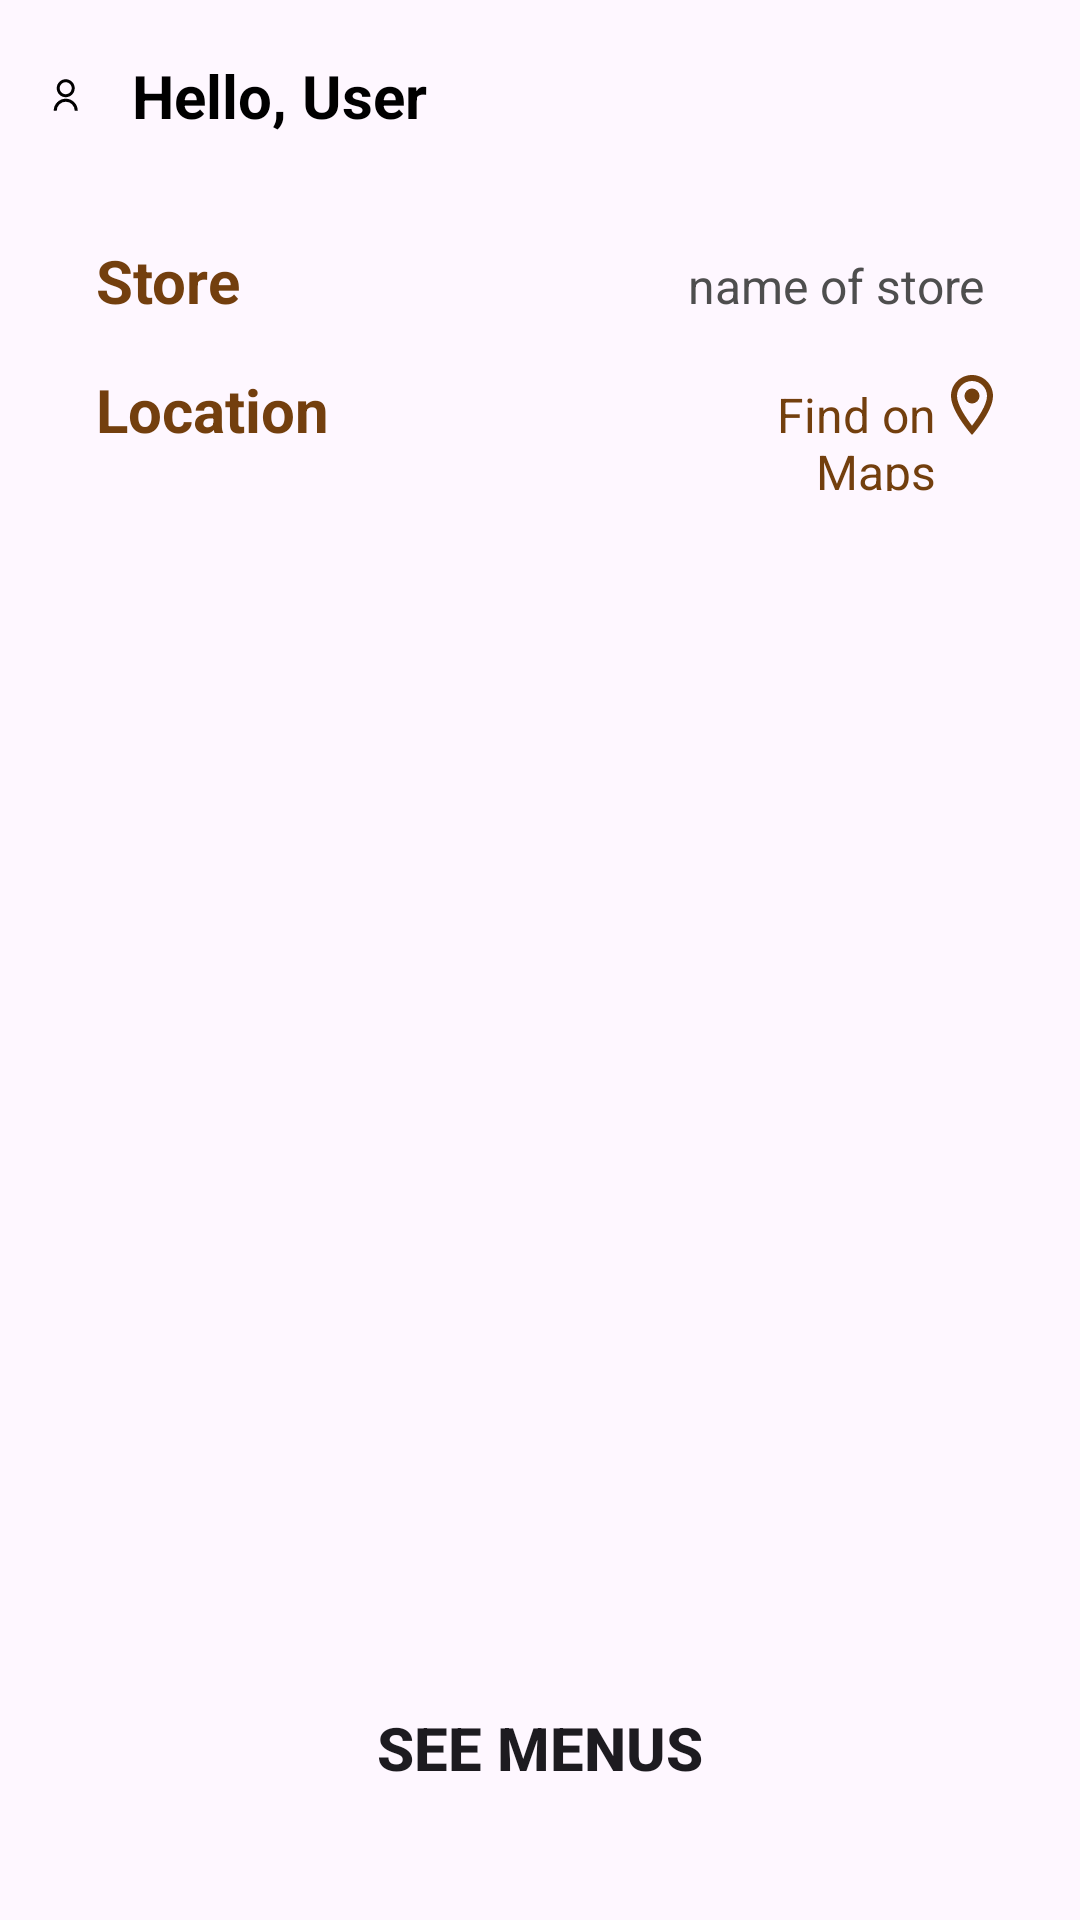

Here is an Android app screen rendered from its layout file. Give the layout XML and the strings, colors and styles it references.
<!-- AndroidManifest.xml: application theme Theme.PizzaRestaurant -->
<!-- res/layout/resto_page.xml -->
<?xml version="1.0" encoding="utf-8"?>
<androidx.constraintlayout.widget.ConstraintLayout
    xmlns:android="http://schemas.android.com/apk/res/android"
    xmlns:tools="http://schemas.android.com/tools"
    xmlns:app="http://schemas.android.com/apk/res-auto"
    android:layout_width="match_parent"
    android:layout_height="match_parent"
    tools:context=".RestoPage">

    <LinearLayout
        android:id="@+id/up_bar"
        android:layout_width="match_parent"
        android:layout_height="64dp"
        android:padding="12dp"
        app:layout_constraintTop_toTopOf="parent"
        >

        <ImageView
            android:layout_width="20dp"
            android:layout_height="20dp"
            android:layout_gravity="center_vertical"
            android:src="@drawable/ic_person"
            android:contentDescription="@string/cd_icon_profile"
            />
        <TextView
            android:id="@+id/up_bar_name"
            android:textColorHint="@color/black"
            android:layout_width="wrap_content"
            android:layout_height="wrap_content"
            android:hint="@string/hint_hello_user"
            android:textStyle="bold"
            android:textSize="20sp"
            android:layout_marginHorizontal="12dp"
            android:layout_gravity="center_vertical"
            />
    </LinearLayout>

    <ImageView
        android:id="@+id/main_image"
        android:layout_width="match_parent"
        android:layout_height="wrap_content"
        android:src="@drawable/img_resto_cihampeulas"
        android:scaleType="fitXY"
        android:adjustViewBounds="true"
        app:layout_constraintTop_toBottomOf="@+id/up_bar"
        android:contentDescription="@string/cd_image_restaurant"
        />
    <LinearLayout
        android:id="@+id/store_info"
        android:layout_width="match_parent"
        android:layout_height="wrap_content"
        android:orientation="horizontal"
        android:layout_marginHorizontal="@dimen/HorizontalMargin"
        android:layout_marginVertical="@dimen/VerticalMargin"
        app:layout_constraintTop_toBottomOf="@+id/main_image">

        <TextView
            android:id="@+id/store_label"
            android:textColor="@color/text_color"
            android:layout_width="0dp"
            android:layout_height="wrap_content"
            android:layout_weight="1"
            android:gravity="start"
            android:text="@string/label_store_text"
            android:textSize="20sp"
            android:textStyle="bold"
            android:paddingStart="8dp"
            android:paddingEnd="4dp" />

        <TextView
            android:id="@+id/store"
            android:textColor="@color/text_color"
            android:hint="@string/hint_name_of_store"
            android:layout_width="0dp"
            android:layout_height="wrap_content"
            android:layout_weight="1"
            android:gravity="end"
            android:textColorHint="@color/dark_grey"
            android:textSize="16sp"
            android:paddingStart="4dp"
            android:paddingEnd="8dp" />
    </LinearLayout>
    <LinearLayout
        android:id="@+id/location_info"
        android:layout_width="match_parent"
        android:layout_height="wrap_content"
        android:orientation="horizontal"
        android:layout_marginHorizontal="@dimen/HorizontalMargin"
        android:layout_marginVertical="@dimen/VerticalMargin"
        app:layout_constraintTop_toBottomOf="@+id/store_info">

        <TextView
            android:id="@+id/location_label"
            android:textColor="@color/text_color"
            android:layout_width="0dp"
            android:layout_height="wrap_content"
            android:layout_weight="1"
            android:gravity="start"
            android:text="@string/label_location"
            android:textSize="20sp"
            android:textStyle="bold"
            android:paddingStart="8dp"
            android:paddingEnd="4dp" />

        <TextView
            android:id="@+id/location_text"
            android:textColor="@color/text_color"
            android:layout_width="0dp"
            android:layout_height="wrap_content"
            android:layout_weight="0.5"
            android:gravity="end"
            android:text="@string/label_find_on_maps"
            android:textSize="16sp"
            />
        <ImageView
            android:id="@+id/location_icon"
            android:textColor="@color/text_color"
            android:layout_width="wrap_content"
            android:layout_height="wrap_content"
            android:src="@drawable/ic_location"
            android:contentDescription="@string/cd_icon_maps"/>
    </LinearLayout>
    <Button
        android:id="@+id/show_menu_button"
        android:layout_width="match_parent"
        android:layout_height="wrap_content"
        android:textSize="20sp"
        android:textStyle="bold"
        android:paddingVertical="12dp"
        android:layout_marginHorizontal="@dimen/HorizontalMargin"
        android:layout_marginVertical="32dp"
        app:layout_constraintBottom_toBottomOf="parent"
        android:background="@drawable/btn_square"
        android:text="@string/btn_see_menus"/>

</androidx.constraintlayout.widget.ConstraintLayout>
<!-- resources referenced by this layout -->
<resources>
  <color name="black">#FF000000</color>
  <color name="dark_grey">#4E4E4E</color>
  <color name="text_color">#733F0E</color>
  <dimen name="HorizontalMargin">24dp</dimen>
  <dimen name="VerticalMargin">16dp</dimen>
  <!-- drawable ic_location (drawable) -->
  <vector android:height="24dp" android:tint="@color/text_color"
      android:viewportHeight="24" android:viewportWidth="24"
      android:width="24dp" xmlns:android="http://schemas.android.com/apk/res/android">
      <path android:fillColor="@android:color/white" android:pathData="M12,2C8.13,2 5,5.13 5,9c0,5.25 7,13 7,13s7,-7.75 7,-13c0,-3.87 -3.13,-7 -7,-7zM7,9c0,-2.76 2.24,-5 5,-5s5,2.24 5,5c0,2.88 -2.88,7.19 -5,9.88C9.92,16.21 7,11.85 7,9z"/>
      <path android:fillColor="@android:color/white" android:pathData="M12,9m-2.5,0a2.5,2.5 0,1 1,5 0a2.5,2.5 0,1 1,-5 0"/>
  </vector>
  <!-- drawable ic_person (drawable) -->
  <vector xmlns:android="http://schemas.android.com/apk/res/android"
      android:width="1024dp"
      android:height="1024dp"
      android:viewportWidth="512"
      android:viewportHeight="512"
      xmlns:app="http://schemas.android.com/apk/res-auto">
    <group
        android:translateX="100"
        android:translateY="100"
        android:scaleX="0.3"
        android:scaleY="0.3">
      <path
          android:fillColor="#FF000000"
          android:pathData="M170.7,938.7a341.3,341.3 0,1 1,682.7 0h-85.3a256,256 0,1 0,-512 0L170.7,938.7zM512,554.7c-141.4,0 -256,-114.6 -256,-256s114.6,-256 256,-256 256,114.6 256,256 -114.6,256 -256,256zM512,469.3c94.3,0 170.7,-76.4 170.7,-170.7s-76.4,-170.7 -170.7,-170.7 -170.7,76.4 -170.7,170.7 76.4,170.7 170.7,170.7z"/>
    </group>
  </vector>
  <string name="btn_see_menus">See Menus</string>
  <string name="cd_icon_maps">icon maps</string>
  <string name="cd_icon_profile">icon profile</string>
  <string name="cd_image_restaurant">image restaurant</string>
  <string name="hint_hello_user">Hello, User</string>
  <string name="hint_name_of_store">name of store</string>
  <string name="label_find_on_maps">Find on Maps</string>
  <string name="label_location">Location</string>
  <string name="label_store_text">Store</string>
  <style name="Theme.PizzaRestaurant" parent="Base.Theme.PizzaRestaurant" />
  <style name="Base.Theme.PizzaRestaurant" parent="Theme.Material3.DayNight.NoActionBar">
          
           <item name="colorPrimary">@color/color_primary</item>
      </style>
  <color name="color_primary">#D52F2F</color>
</resources>
